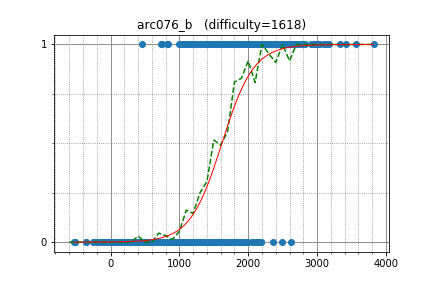

Source data for this figure (header and first rows):
FwP, 827.591385, 1
roooooo, 2503, 1
shivamkakkar, 1937, 1
Zin__, 1199, 1
kurarrr, 1223, 1
vain0, 1510, 1
jianglingyuea, 1313, 1
theconfessor, 1528, 1
kenenalmat, 1560, 1
Rudy69, 1768, 1
anveshi, 1836, 1
atulhjp, 1143, 1
satylogin, 743.5, 1
georgerapeanu, 1231, 0
rayhotate, 875.2, 0
sahuang, 1261, 0
yuya178, 1178, 0
tancahn2380, 1054, 0
Ronly, 1121, 0
nerimadaikon, 1207, 0
sa8, 1281, 0
nmjiri, 1203, 0
kwkm0429, 1050, 0
tone_back, 1423, 0
mkan_0141, 1131, 0
keidaroo, 1032, 0
jijimasu, 1214, 0
university, 1107, 0
ymyzk, 1336, 0
mathlegosuke, 1218, 0
infomaniac, 1506, 0
Skyler_, 1286, 0
fumino, 1010, 0
Unoe_es, 1175, 0
nemu_sou, 765.7, 0
shoek, 1448, 0
meg, 1182, 0
sirius, 336.7, 0
daizu39, 1098, 0
ZxFkcjgN, 920.4, 0
noteton, 1018, 0
nannany, 1206, 0
kuretchi, 1152, 0
TOBO, 1043, 0
jon2240, 901.7, 0
aimy, 1407, 0
ptarmigan224, 1056, 0
lovemuffin, 921.1, 0
mencotton, 1136, 0
FatTiger1102, 1452, 0
alexander891, 2192, 0
agis, 1137, 0
FockSpace, 937.1, 0
mayumini, 1078, 0
takaten, 1319, 0
miso_soup12, 1011, 0
Lilly, 981.7, 0
kou, 1586, 0
yoshnary, 1139, 0
adi001, 1022, 0
kzkh09, 1557, 0
... 1,008 more rows
